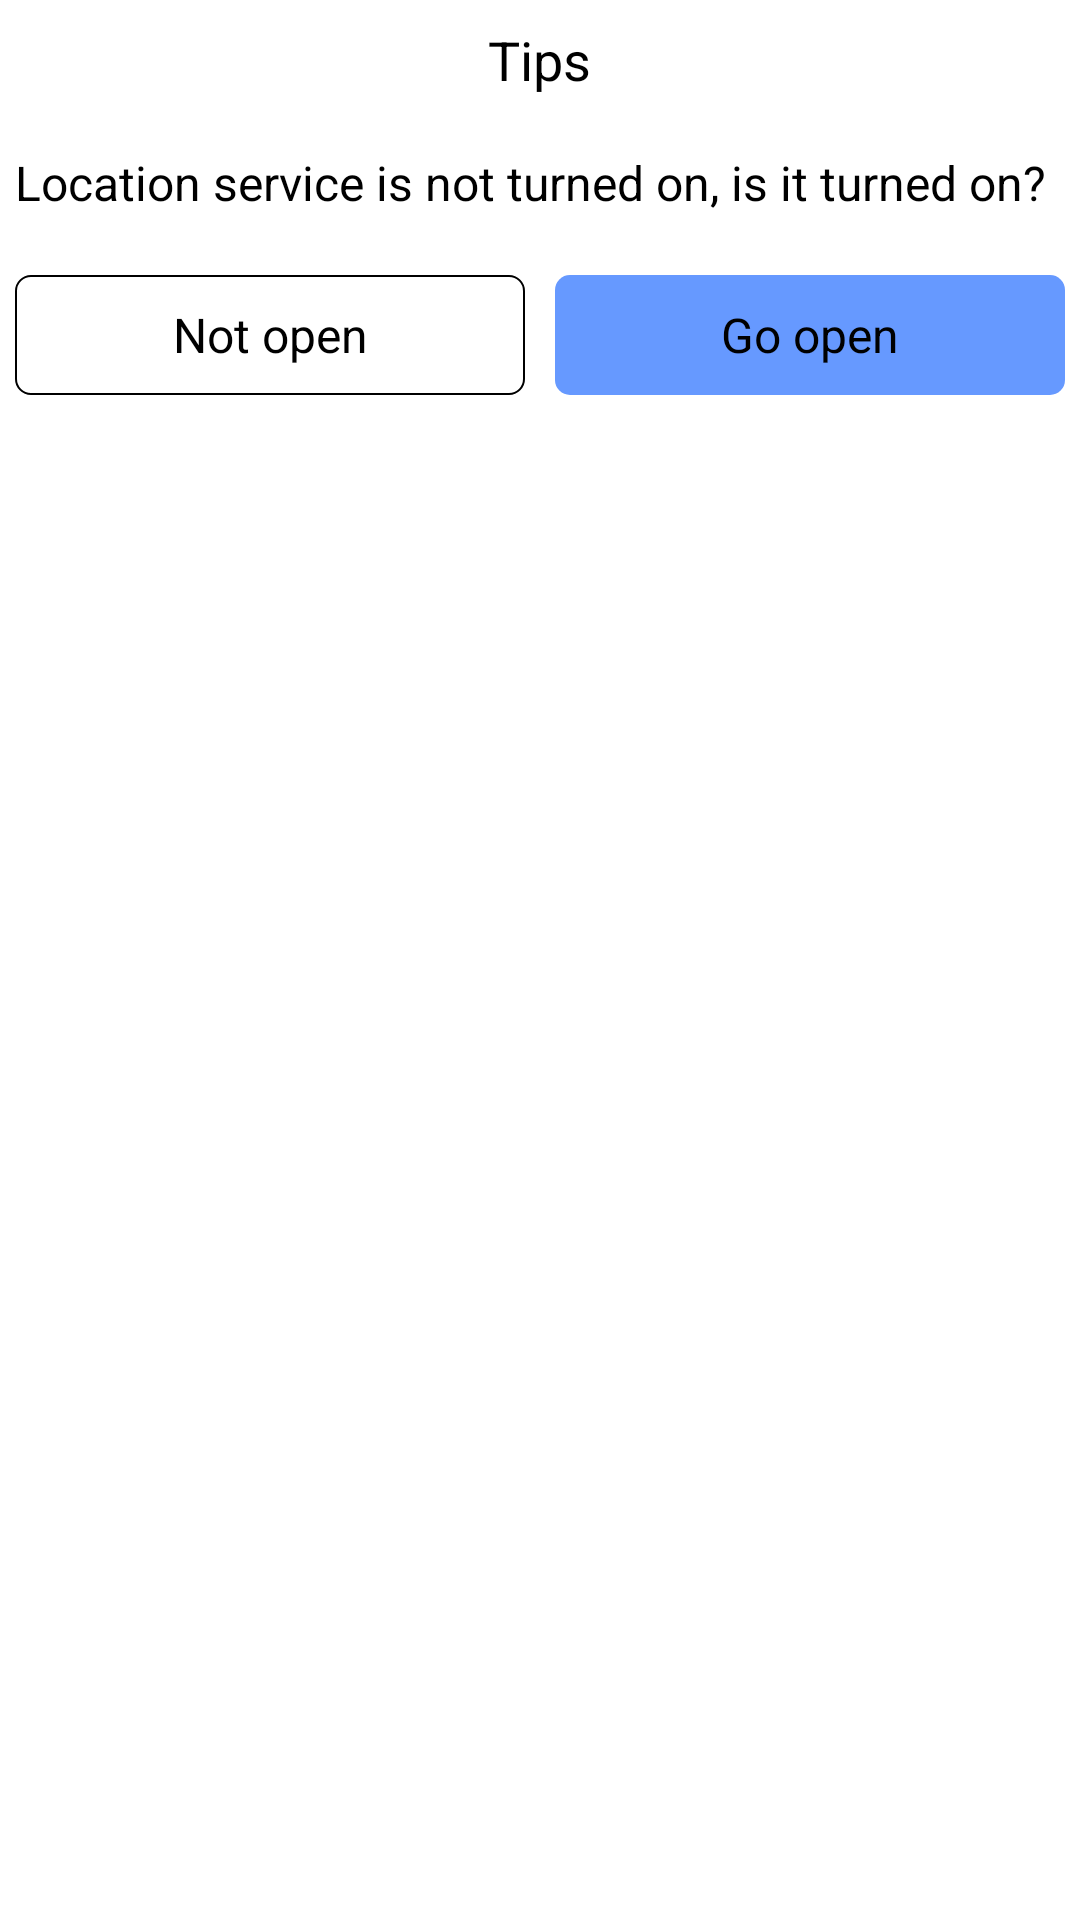

Write the Android layout XML for this screen, with the resource values it uses.
<!-- AndroidManifest.xml: application theme AppTheme -->
<!-- res/layout/wifi_permission_view.xml -->
<?xml version="1.0" encoding="utf-8"?>
<LinearLayout xmlns:android="http://schemas.android.com/apk/res/android"
    android:orientation="vertical"
    android:background="@android:color/white"
    android:layout_width="match_parent"
    android:layout_height="match_parent">
    <RelativeLayout
        android:layout_width="match_parent"
        android:layout_height="40dp">
        <TextView
            android:textSize="18sp"
            android:textColor="@android:color/black"
            android:layout_width="wrap_content"
            android:layout_height="wrap_content"
            android:text="@string/tips"
            android:layout_centerHorizontal="true"
            android:layout_centerVertical="true"/>
    </RelativeLayout>
    <TextView
        android:textSize="16sp"
        android:textColor="@android:color/black"
        android:layout_width="wrap_content"
        android:layout_height="wrap_content"
        android:layout_marginLeft="5dp"
        android:layout_marginTop="10dp"
        android:text="@string/gps_tips"/>
    <LinearLayout
        android:gravity="center_vertical"
        android:layout_width="match_parent"
        android:layout_height="40dp"
        android:layout_marginTop="20dp"
        android:layout_marginBottom="5dp">
        <TextView
            android:textSize="16sp"
            android:textColor="@android:color/black"
            android:gravity="center"
            android:id="@+id/wifi_permission_not_open"
            android:background="@drawable/button_shape_box"
            android:layout_width="0dp"
            android:layout_height="match_parent"
            android:layout_marginLeft="5dp"
            android:text="@string/not_open"
            android:layout_weight="1"/>
        <TextView
            android:textSize="16sp"
            android:textColor="@android:color/black"
            android:gravity="center"
            android:id="@+id/wifi_permission_open"
            android:background="@drawable/button_shape_bg_normal"
            android:layout_width="0dp"
            android:layout_height="match_parent"
            android:layout_marginLeft="10dp"
            android:layout_marginRight="5dp"
            android:text="@string/go_open"
            android:layout_weight="1"/>
    </LinearLayout>
</LinearLayout>
<!-- resources referenced by this layout -->
<resources>
  <string name="go_open">Go open</string>
  <string name="gps_tips">Location service is not turned on, is it turned on?</string>
  <string name="not_open">Not open</string>
  <string name="tips">Tips</string>
  <color name="colorAccent">#d81b60</color>
  <color name="colorPrimary">#008577</color>
  <color name="colorPrimaryDark">#00574b</color>
  <style name="Base.Theme.AppCompat.Light" parent="@style/Base.V23.Theme.AppCompat.Light">
      </style>
  <color name="primary_material_dark">@color/material_grey_900</color>
  <color name="primary_dark_material_dark">@android:color/black</color>
  <color name="material_grey_900">#ff212121</color>
  <color name="foreground_material_light">@android:color/black</color>
  <color name="background_material_light">@color/material_grey_50</color>
  <color name="highlighted_text_material_light">#66009688</color>
  <color name="foreground_material_dark">@android:color/white</color>
  <color name="background_floating_material_light">@android:color/white</color>
  <color name="button_material_light">#ffd6d7d7</color>
  <color name="ripple_material_light">#1f000000</color>
  <color name="material_grey_50">#fffafafa</color>
  <color name="background_material_dark">@color/material_grey_850</color>
  <color name="highlighted_text_material_dark">#6680cbc4</color>
  <color name="background_floating_material_dark">@color/material_grey_800</color>
  <color name="button_material_dark">#ff5a595b</color>
  <color name="ripple_material_dark">#33ffffff</color>
  <color name="material_grey_850">#ff303030</color>
  <color name="material_grey_800">#ff424242</color>
  <string name="abc_search_hint">Search…</string>
  <style name="Platform.AppCompat.Light" parent="@style/Platform.V21.AppCompat.Light">
      </style>
  <style name="Widget.AppCompat.TextView" parent="@style/Base.Widget.AppCompat.TextView">
      </style>
  <dimen name="abc_action_bar_default_height_material">56dp</dimen>
  <string name="abc_action_mode_done">Done</string>
  <style name="Widget.AppCompat.ActionMode" parent="@style/Base.Widget.AppCompat.ActionMode">
      </style>
  <style name="AlertDialog.AppCompat.Light" parent="@style/Base.AlertDialog.AppCompat.Light">
      </style>
  <style name="Widget.AppCompat.ButtonBar" parent="@style/Base.Widget.AppCompat.ButtonBar">
      </style>
  <style name="Widget.AppCompat.Button" parent="@style/Base.Widget.AppCompat.Button">
      </style>
  <color name="accent_material_light">@color/material_deep_teal_500</color>
  <color name="error_color_material_light">#ff5722</color>
  <color name="primary_material_light">@color/material_grey_100</color>
  <color name="primary_dark_material_light">@color/material_grey_600</color>
  <dimen name="abc_dialog_corner_radius_material">2dp</dimen>
  <dimen name="abc_dialog_padding_material">24dp</dimen>
  <style name="Widget.AppCompat.EditText" parent="@style/Base.Widget.AppCompat.EditText">
      </style>
  <style name="Widget.AppCompat.ImageButton" parent="@style/Base.Widget.AppCompat.ImageButton">
      </style>
  <dimen name="abc_list_item_height_material">64dp</dimen>
  <dimen name="abc_list_item_height_large_material">80dp</dimen>
  <dimen name="abc_list_item_height_small_material">48dp</dimen>
  <dimen name="abc_list_item_padding_horizontal_material">@dimen/abc_action_bar_content_inset_material</dimen>
  <style name="Theme.AppCompat.CompactMenu" parent="@style/Base.Theme.AppCompat.CompactMenu">
      </style>
  <dimen name="abc_panel_menu_list_width">296dp</dimen>
  <style name="Widget.AppCompat.RatingBar" parent="@style/Base.Widget.AppCompat.RatingBar">
      </style>
  <style name="Widget.AppCompat.Light.SearchView" parent="@style/Widget.AppCompat.SearchView">
      </style>
  <style name="Widget.AppCompat.SeekBar" parent="@style/Base.Widget.AppCompat.SeekBar">
      </style>
  <style name="Widget.AppCompat.Spinner" parent="@style/Base.Widget.AppCompat.Spinner">
      </style>
  <style name="Widget.AppCompat.Toolbar" parent="@style/Base.Widget.AppCompat.Toolbar">
      </style>
</resources>
